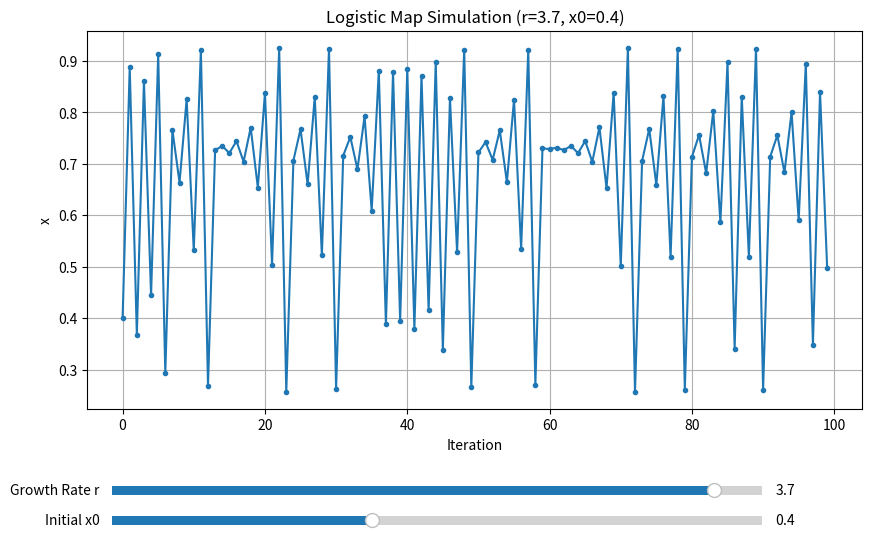

Python code for this plot:
import numpy as np
import matplotlib.pyplot as plt
from matplotlib.widgets import Slider

def logistic_map(r, x0, steps=100):
    x = np.zeros(steps)
    x[0] = x0
    for i in range(1, steps):
        x[i] = r * x[i-1] * (1 - x[i-1])
    return x

# Initial parameters
r_init = 3.7
x0_init = 0.4
steps = 100

# Initial data
result = logistic_map(r_init, x0_init, steps)

# Create plot
fig, ax = plt.subplots(figsize=(10, 6))
plt.subplots_adjust(bottom=0.25)
line, = ax.plot(range(steps), result, marker='o', linestyle='-', markersize=3)
ax.set_title(f'Logistic Map Simulation (r={r_init}, x0={x0_init})')
ax.set_xlabel('Iteration')
ax.set_ylabel('x')
ax.grid(True)

# Slider axes
ax_r = plt.axes([0.15, 0.1, 0.65, 0.03])
ax_x0 = plt.axes([0.15, 0.05, 0.65, 0.03])

# Create sliders
slider_r = Slider(ax_r, 'Growth Rate r', 0.0, 4.0, valinit=r_init, valstep=0.01)
slider_x0 = Slider(ax_x0, 'Initial x0', 0.0, 1.0, valinit=x0_init, valstep=0.01)

# Update function
def update(val):
    r = slider_r.val
    x0 = slider_x0.val
    ydata = logistic_map(r, x0, steps)
    line.set_ydata(ydata)
    ax.set_title(f'Logistic Map Simulation (r={r:.2f}, x0={x0:.2f})')
    fig.canvas.draw_idle()

# Connect sliders to update function
slider_r.on_changed(update)
slider_x0.on_changed(update)

plt.show()